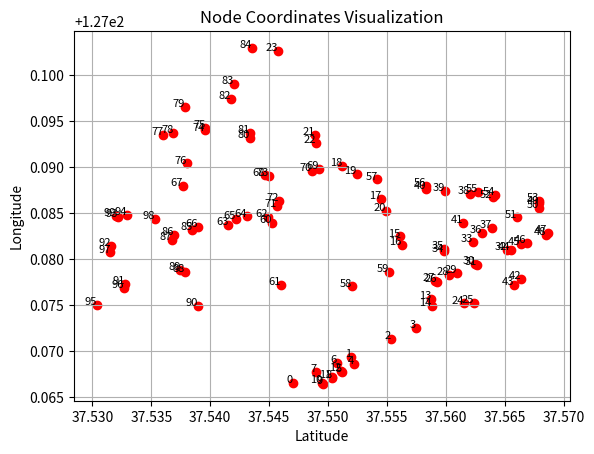

Write Python code to recreate this figure.
import matplotlib.pyplot as plt

# 주어진 좌표 데이터
node_coordinates = {
    0: (37.54701783, 127.0665273),
    1: (37.55193887, 127.0693827),
    2: (37.55534026, 127.0712975),
    3: (37.5574868, 127.0725526),
    4: (37.55218712, 127.0686201),
    5: (37.55118021, 127.0677194),
    6: (37.55073854, 127.0687074),
    7: (37.54900258, 127.0677474),
    8: (37.55034437, 127.0670679),
    9: (37.54957429, 127.0664413),
    10: (37.54951566, 127.0665318),
    11: (37.55030467, 127.0671618),
    12: (37.5511351, 127.0678257),
    13: (37.55874099, 127.0756461),
    14: (37.55879373, 127.0749003),
    15: (37.55609891, 127.0824731),
    16: (37.556267, 127.081557),
    17: (37.55449655, 127.0865505),
    18: (37.55120847, 127.0901492),
    19: (37.55242293, 127.0892452),
    20: (37.554926, 127.085229),
    21: (37.54891832, 127.0934986),
    22: (37.54895793, 127.0926145),
    23: (37.545741, 127.102649),
    24: (37.56153286, 127.075203),
    25: (37.56238618, 127.0752287),
    26: (37.55921103, 127.0775414),
    27: (37.55908662, 127.0776319),
    28: (37.56026752, 127.0782794),
    29: (37.56094951, 127.0784952),
    30: (37.56245368, 127.0794725),
    31: (37.56261501, 127.0794161),
    32: (37.5652136, 127.0809935),
    33: (37.56229075, 127.0818721),
    34: (37.55988373, 127.0808553),
    35: (37.55984027, 127.0811552),
    36: (37.56308993, 127.0828472),
    37: (37.56388824, 127.0833601),
    38: (37.56207257, 127.0870619),
    39: (37.55995657, 127.0873831),
    40: (37.55831636, 127.0876755),
    41: (37.56148909, 127.0839868),
    42: (37.56640123, 127.0778997),
    43: (37.56579555, 127.077177),
    44: (37.56549744, 127.0809972),
    45: (37.56634043, 127.081615),
    46: (37.56685307, 127.0817412),
    47: (37.56863463, 127.0828854),
    48: (37.56849153, 127.0826419),
    49: (37.56791599, 127.0860566),
    50: (37.56793345, 127.0855902),
    51: (37.56604642, 127.0845455),
    52: (37.56396603, 127.0867086),
    53: (37.567868, 127.0863735),
    54: (37.56419922, 127.0869681),
    55: (37.56269505, 127.0873094),
    56: (37.55831895, 127.0879298),
    57: (37.55419672, 127.088669),
    58: (37.55204586, 127.0770315),
    59: (37.55517668, 127.0786347),
    60: (37.54524958, 127.0839777),
    61: (37.54602822, 127.0772313),
    62: (37.54493286, 127.0845805),
    63: (37.54153366, 127.0836883),
    64: (37.54308737, 127.0846474),
    65: (37.54221081, 127.084359),
    66: (37.53898638, 127.0835191),
    67: (37.53770269, 127.0879773),
    68: (37.5446547, 127.0891035),
    69: (37.54925157, 127.0897847),
    70: (37.54864168, 127.0895859),
    71: (37.54565109, 127.085747),
    72: (37.54581736, 127.0863481),
    73: (37.54496382, 127.0890507),
    74: (37.5395525, 127.0940087),
    75: (37.53958474, 127.0942543),
    76: (37.537998, 127.090409),
    77: (37.53602601, 127.0934996),
    78: (37.536867, 127.093756),
    79: (37.53785446, 127.0965438),
    80: (37.5433927, 127.09321),
    81: (37.54338872, 127.0936876),
    82: (37.54179703, 127.097463),
    83: (37.54201285, 127.0990747),
    84: (37.543536, 127.102963),
    85: (37.53848833, 127.0831531),
    86: (37.53688927, 127.0826036),
    87: (37.5367503, 127.0821045),
    88: (37.53784443, 127.0786588),
    89: (37.53747939, 127.0787965),
    90: (37.53894901, 127.0749259),
    91: (37.53275, 127.077319),
    92: (37.53157273, 127.0814131),
    93: (37.53219224, 127.084608),
    94: (37.53295532, 127.0848057),
    95: (37.53036949, 127.0750133),
    96: (37.53270034, 127.0768713),
    97: (37.53153084, 127.0807387),
    98: (37.53528224, 127.0844078),
    99: (37.53197322, 127.0846733),
}

# 노드 좌표 추출
x_coords, y_coords = zip(*node_coordinates.values())

# 노드 플로팅
plt.scatter(x_coords, y_coords, color='red', marker='o')

# 각 노드에 번호 표시
for node_id, (x, y) in node_coordinates.items():
    plt.text(x, y, str(node_id), fontsize=8, ha='right')

plt.xlabel('Latitude')
plt.ylabel('Longitude')
plt.title('Node Coordinates Visualization')
plt.grid(True)
plt.show()
